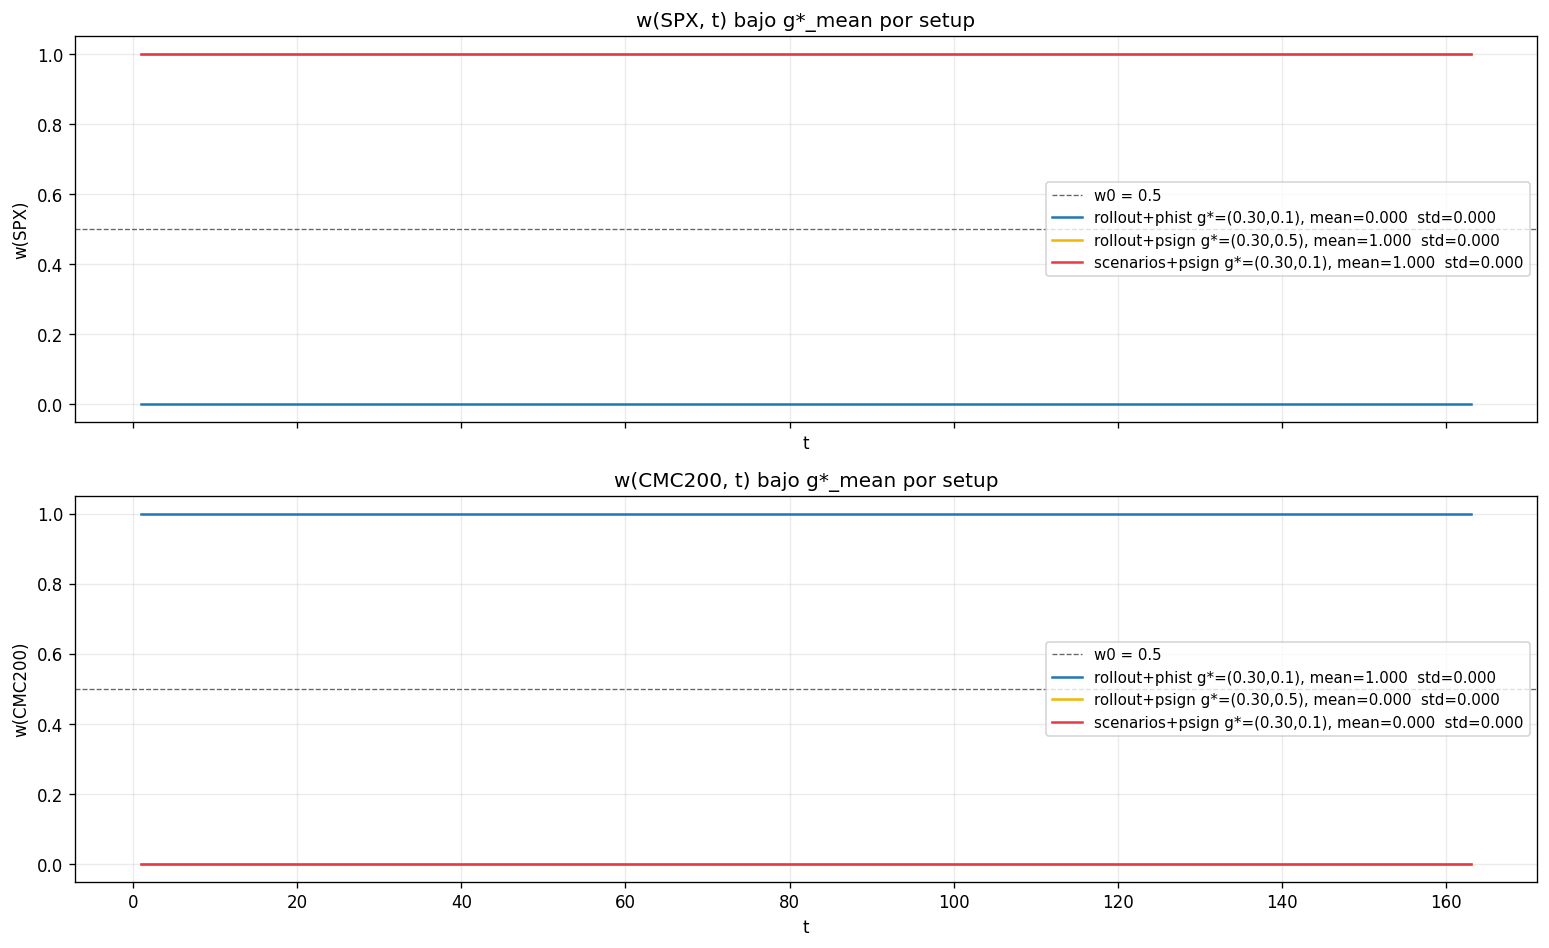

Source data for this figure (header and first rows):
asset, setup, t, w
SPX, rollout+phist, 1, 8.20831784700154e-08
SPX, rollout+phist, 2, 2.9137652553793596e-08
SPX, rollout+phist, 3, 2.5960208496333265e-08
SPX, rollout+phist, 4, 2.5910596157559924e-08
SPX, rollout+phist, 5, 2.5967954577141837e-08
SPX, rollout+phist, 6, 2.5992769687720207e-08
SPX, rollout+phist, 7, 2.6026474369506632e-08
SPX, rollout+phist, 8, 2.6321185080460663e-08
SPX, rollout+phist, 9, 2.634738841141536e-08
SPX, rollout+phist, 10, 2.6347182484492168e-08
SPX, rollout+phist, 11, 2.634616928307433e-08
SPX, rollout+phist, 12, 2.6345740567837732e-08
SPX, rollout+phist, 13, 2.6345587461862026e-08
SPX, rollout+phist, 14, 2.6345534011074393e-08
SPX, rollout+phist, 15, 2.6345515137987706e-08
SPX, rollout+phist, 16, 2.634550836827e-08
SPX, rollout+phist, 17, 2.6345505962045907e-08
SPX, rollout+phist, 18, 2.634550509060486e-08
SPX, rollout+phist, 19, 2.634550473142223e-08
SPX, rollout+phist, 20, 2.6345504593200007e-08
SPX, rollout+phist, 21, 2.634550458651861e-08
SPX, rollout+phist, 22, 2.634550452935405e-08
SPX, rollout+phist, 23, 2.63455045617988e-08
SPX, rollout+phist, 24, 2.6345504594528155e-08
SPX, rollout+phist, 25, 2.6345504494876422e-08
SPX, rollout+phist, 26, 2.6345504561229595e-08
SPX, rollout+phist, 27, 2.6345504536509786e-08
SPX, rollout+phist, 28, 2.634550451267089e-08
SPX, rollout+phist, 29, 2.6345504599366407e-08
SPX, rollout+phist, 30, 2.6345504512589575e-08
SPX, rollout+phist, 31, 2.634550456854796e-08
SPX, rollout+phist, 32, 2.634550452656223e-08
SPX, rollout+phist, 33, 2.634550450532542e-08
SPX, rollout+phist, 34, 2.6345504521181878e-08
SPX, rollout+phist, 35, 2.6345504558383565e-08
SPX, rollout+phist, 36, 2.6345504570553734e-08
SPX, rollout+phist, 37, 2.6345504563736813e-08
SPX, rollout+phist, 38, 2.6345504553287814e-08
SPX, rollout+phist, 39, 2.634550456678613e-08
SPX, rollout+phist, 40, 2.6345504547243387e-08
SPX, rollout+phist, 41, 2.634550455476504e-08
SPX, rollout+phist, 42, 2.6345504542364478e-08
SPX, rollout+phist, 43, 2.634550455734002e-08
SPX, rollout+phist, 44, 2.634550454693168e-08
SPX, rollout+phist, 45, 2.6345504548883243e-08
SPX, rollout+phist, 46, 2.6345504511613793e-08
SPX, rollout+phist, 47, 2.6345504543408022e-08
SPX, rollout+phist, 48, 2.6345504547338255e-08
SPX, rollout+phist, 49, 2.6345504520883722e-08
SPX, rollout+phist, 50, 2.634550454382815e-08
SPX, rollout+phist, 51, 2.6345504547284045e-08
SPX, rollout+phist, 52, 2.6345504523296072e-08
SPX, rollout+phist, 53, 2.634550454286592e-08
SPX, rollout+phist, 54, 2.6345504547297597e-08
SPX, rollout+phist, 55, 2.6345504523296072e-08
SPX, rollout+phist, 56, 2.634550454286592e-08
SPX, rollout+phist, 57, 2.6345504547297597e-08
SPX, rollout+phist, 58, 2.6345504523309624e-08
SPX, rollout+phist, 59, 2.634550454286592e-08
SPX, rollout+phist, 60, 2.6345504547297597e-08
... 918 more rows
